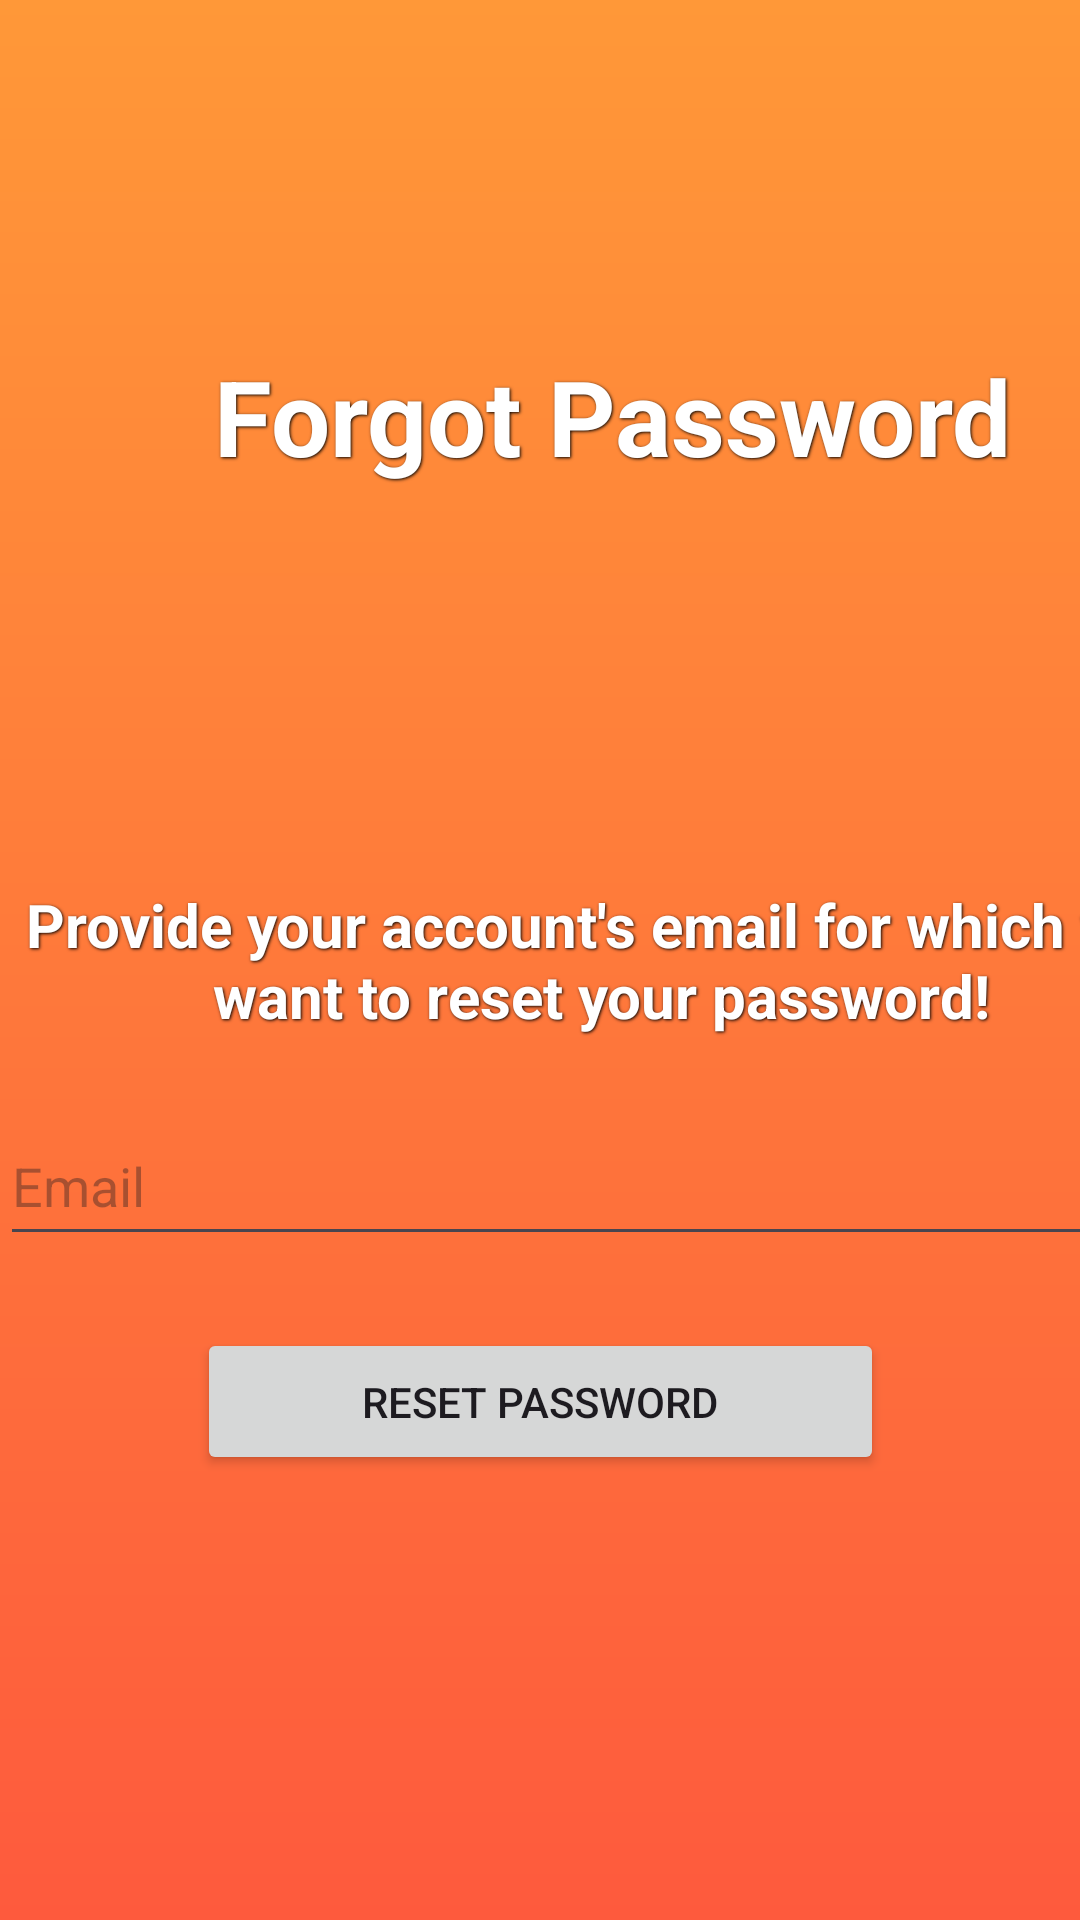

Write the Android layout XML for this screen, with the resource values it uses.
<!-- AndroidManifest.xml: application theme Theme.CarRentalSystem -->
<!-- res/layout/activity_forgot_password.xml -->
<?xml version="1.0" encoding="utf-8"?>
<androidx.constraintlayout.widget.ConstraintLayout xmlns:android="http://schemas.android.com/apk/res/android"
    xmlns:app="http://schemas.android.com/apk/res-auto"
    xmlns:tools="http://schemas.android.com/tools"
    android:layout_width="match_parent"
    android:layout_height="match_parent"
    android:background="@drawable/gradient"
    tools:context=".ForgotPasswordActivity">


    <Button
        android:id="@+id/btnReset"
        android:layout_width="229dp"
        android:layout_height="49dp"
        android:text="Reset Password"
        app:layout_constraintBottom_toBottomOf="parent"
        app:layout_constraintEnd_toEndOf="parent"
        app:layout_constraintStart_toStartOf="parent"
        app:layout_constraintTop_toTopOf="parent"
        app:layout_constraintVertical_bias="0.749" />

    <EditText
        android:id="@+id/edtForgotPasswordEmail"
        android:layout_width="414dp"
        android:layout_height="50dp"
        android:ems="10"
        android:hint="Email"
        android:inputType="text"
        app:layout_constraintBottom_toBottomOf="parent"
        app:layout_constraintEnd_toEndOf="parent"
        app:layout_constraintHorizontal_bias="0.0"
        app:layout_constraintStart_toStartOf="parent"
        app:layout_constraintTop_toTopOf="parent"
        app:layout_constraintVertical_bias="0.625" />

    <TextView
        android:id="@+id/textView16"
        android:layout_width="408dp"
        android:layout_height="59dp"
        android:gravity="center"
        android:shadowColor="#000000"
        android:shadowDx="1"
        android:shadowDy="1"
        android:shadowRadius="2"
        android:text="Forgot Password"
        android:textAlignment="center"
        android:textColor="#FFFFFF"
        android:textSize="35sp"
        android:textStyle="bold"
        app:layout_constraintBottom_toBottomOf="parent"
        app:layout_constraintTop_toTopOf="parent"
        app:layout_constraintVertical_bias="0.188"
        tools:ignore="MissingConstraints"
        tools:layout_editor_absoluteX="6dp" />

    <TextView
        android:id="@+id/textView15"
        android:layout_width="401dp"
        android:layout_height="52dp"
        android:gravity="center"
        android:shadowColor="#000000"
        android:shadowDx="1"
        android:shadowDy="1"
        android:shadowRadius="2"
        android:text="Provide your account's email for which you want to reset your password!"
        android:textAlignment="center"
        android:textColor="#FFFFFF"
        android:textSize="20sp"
        android:textStyle="bold"
        app:layout_constraintBottom_toBottomOf="parent"
        app:layout_constraintTop_toTopOf="parent"
        tools:ignore="MissingConstraints"
        tools:layout_editor_absoluteX="0dp" />
</androidx.constraintlayout.widget.ConstraintLayout>
<!-- resources referenced by this layout -->
<resources>
  <!-- drawable gradient (drawable) -->
  <?xml version="1.0" encoding="utf-8"?>
  <shape xmlns:android="http://schemas.android.com/apk/res/android">
  
      <gradient android:startColor="@color/start_color" android:endColor="@color/end_color" android:angle="90"/>
  
  </shape>
  <style name="Theme.CarRentalSystem" parent="Base.Theme.CarRentalSystem" />
  <color name="start_color">#fe5a3d</color>
  <color name="end_color">#ff9838</color>
  <style name="Base.Theme.CarRentalSystem" parent="Theme.Material3.DayNight.NoActionBar">
          
          
      </style>
</resources>
